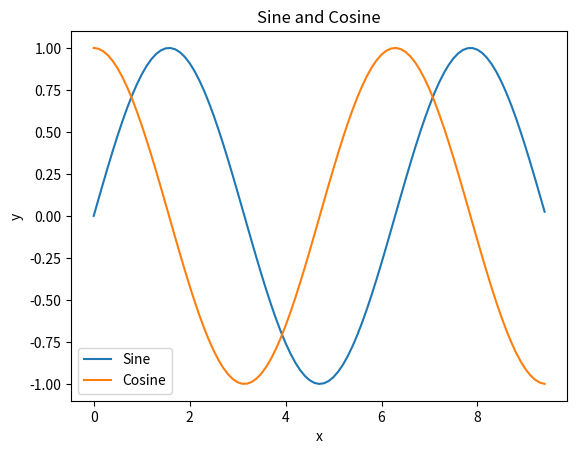

Python code for this plot:
# Integer
x = 3
# Floating point number
y = 2.5
# String
z = "Hello"
# Another string; note that variable names are case-sensitive
Z = "Wonderful!"

# 3_x = "456" is invalid. Numbers cannot be in the first position.

# Print function prints the value of the variable
print(x)
print(y)
print(z)
print(Z)

# Assigning boolean value "True" to Z
# This "overrides" the old value of Z
Z = True

print("New value of Z:", Z)

# Adding an interger by a floating point number
# x = 3, y = 2.5
w = x + y
print(w)

# Concatenate strings
v = "World!"
hello_world = z + " " + v
print(hello_world)

# Formatting a string with other strings and Python values
print(f"The concatenated string of '{z}' and '{v}' is '{hello_world}'!")

# Formatting a floating point number with 2 digits after decimal
print(f"The sum of x and y is {w:.2f}")

letters = 'abcdefg'

# Get the second character in the string
# Python index begins at 0
second_letter = letters[0]
print(second_letter)

# Get the last character in the string
# Python supports negative indices
last_letter = letters[-1]
print(last_letter)

# Get a substring from the second to the fourth character
letters_substr_1 = letters[1:4]
print(letters_substr_1)

# Omit begin or end index if the range is half-open
letters_substr_2 = letters[3:]
print(letters_substr_2)

# Integer type
x = 1
# We use `type` function to get the type of a value
print(type(x))

# Floating point number type
y = 3.
print(type(y))

# Complex number type
z = 2j+5
print(type(z))

# A unicode string
a_string = "This is a string with emoji 😊!"
print(a_string, type(a_string))

# Boolean values can only be True or False
x = 1 
y = 3.
true_value = x < 2
false_value = y > 4.

print(true_value, type(true_value))
print(false_value, type(false_value))

# Assign True and False directly
true_value = True
false_value = False

# Indicating "no result" and "no value" with `None` value
none_value = None

# None value has a special None type
print(none_value, type(none_value))

# Use square brackets to initialize list
# Use commas to seperate elements
a_list = [1, 2, 3, 4]

# Get list length with `len` function
print(f"Length of a_list is: {len(a_list)}")

# List indexing and slicing operations are similar to that of strings
print(f"3rd element of a_list is: {a_list[2]}")
print(f"Slice a sub-list from a_list: {a_list[1:-1]}")

# Sum the elements of a list with `sum` function
print(f"The sum of a_list is: {sum(a_list)}")

# We can put values of different types in a list
b_list = [20, True, "good", "bad"] 
b_list

# List update: append, remove

# Append an element to the end of the list
new_elem = 10
print(a_list)
a_list.append(new_elem)
print(f"After appending {new_elem}, a_list is now:")
print(a_list)
print("")

# Remove element from list
print(b_list)
print("Remove the string good from b_list:")
b_list.remove("good")
print(b_list)

# Initialize tuple with parentheses
a_tuple = (1, 2, 3, 3)
print(a_tuple)
print(f"First element of a_tuple: {a_tuple[0]}")

# a_tuple[0] = 5 is invalid

# Initialize an empty set
a_set = set()
print(a_set)

# Initialize a set from an existing list or tuple
a_set = set(a_tuple)
print(a_set)

# Add an element to the set
a_set.add(4)
print("After adding element 4, a_set is now:")
print(a_set)

# Remove an element from the set
a_set.remove(2)
print("After removing element 2, a_set is now:")
print(a_set)

# Check if a value is in the set or not
a_set_has_1 = 1 in a_set
print(f"a_set has element 1: {a_set_has_1}")

# Initialize a dictionary with curly brackets
empty_dict = {}
print(empty_dict)

a_dict = {1: "a", "key": "value", b"bool_prop": True}
print(a_dict)

# Add or update a key-value pair
a_dict[2] = "b"
a_dict[1] = "aa"
print("After updating, a_dict is now:")
print(a_dict)

# Remove a key-value pair from dictionary
del a_dict[b"bool_prop"]
print("After removing key b'bool_prop', a_dict is now:")
print(a_dict)

# Get keys of the dictionary with `keys` method
# Note `keys` returns an iterator, so we collect all the keys into a list
a_dict_keys = list(a_dict.keys())
print(f"Keys of a_dict: {a_dict_keys}")

# Get values of the dictionary with `values` method
a_dict_values = list(a_dict.values())
print(f"Values of a_dict: {a_dict_values}")

# `items` method returns an iterator for visiting all key-value pairs
for key, value in a_dict.items():
    print(f"Value of a_dict[{key}] is {value}")

sum_ = 6.0
if sum_ == 0:
    print("sum_ is 0")
elif sum_ < 0:
    print("sum_ is less than 0")
else:
    # Cast sum_ into string type
    print("sum_ is above 0 and its value is " + str(sum_)) # Cast sum_ into string type.

# Visiting all characters in a string
iter_string = "abcde"
print("Iterating through a string:")
for letter in iter_string:
    print(letter)

print("")
# Visitng all elements in a list
iter_list = [1, 2.2, False, None, b"hi!", ("hello", "world")]
print("Iterating through a list:")
for item in iter_list:
    print(item)

# Construct range with end, begin index and step
# (Latter two are optional)
range_with_end = range(4)
range_with_begin_end = range(2, 5)
range_with_begin_end_step = range(1, 10, 2)

print(f"range(4) is equivalent to list {list(range_with_end)}")
print(f"range(2, 5) is equivalent to list {list(range_with_begin_end)}")
print(f"range(1, 10, 2) is equivalent to list {list(range_with_begin_end_step)}")

# Write C-style for loops with range
for index in range(len(iter_string)):
    print(f"The {index}th letter in iter_string is {iter_string[index]}")

# The same for loop using `enumerate` iterator
for index, letter in enumerate(iter_string):
    print(f"The {index}th letter in iter_string is {letter}")

# Create a new list by adding 1 to each item
old_list = [2, 3, 5]
new_list = [x+1 for x in old_list]
print(f"Old list: {old_list}, new list: {new_list}")

# Filter elements in the list
num_list = [2, 3, 5, 8, 9]
even_list = [x for x in num_list if x%2==0]
print(f"Old list: {num_list}, filtered list with even numbers only: {even_list}")

a = 1
b = 1

# Fibonacci sequence loop
while True:
    print(f"a = {a}")
    
    # Update next item of the sequence
    a, b = b, a
    a += b

    # Do not print `b` if `a` is smaller than 8
    if a <= 8:
        continue
    print(f"b = {b}")
    
    # Break out of the loop if `b` is larger than 20
    if b > 20:
        break

# Compute the absolute value of a number
abs(-3.5)

def my_sum(list_to_sum):
    """ Compute the sum of an iterable by calling built-in sum function. """
    return sum(list_to_sum)

my_sum(range(5))

def my_sum_using_loop(list_to_sum):
    """ Compute the sum of iterable with for loop. """
    sum_ = list_to_sum[0]
    for item in list_to_sum[1:]:
        sum_ += item
    return sum_

my_sum_using_loop(range(5))

# Use import to load a library
import math

x = 3
# Calling functions in the math module
print(f"e^x = e^3 = {math.exp(x)}")
print(f"log(x) = log(3) = {math.log(x)}")

# Alternatively, import one specific function:
from math import exp
print(exp(x))

# Or import all functions from the module
from math import * 
print(exp(x))
print(log(x))

# Before importing math, calling `exp` or `log` will raise errors

# Load numpy after installation
# Use `np` instead of `numpy` to call functions in numpy package
import numpy as np

# Create a 1D NumPy array
x = np.array([1,2,4,8,16])
print(x, type(x), "\n")

# Create a 2D NumPy array, specify the data type as float64
y = np.array([[1,2,3], [4,5,7]], dtype=np.float64)
print(y, type(y), "\n")

# `shape` property return dimensional information for the array
y.shape

# `np.zeros` function creates an array with given shape, filled with zeros
a = np.zeros(3) 
print(a, "\n")

# `np.ones` function creates an array with given shape, filled with ones
b = np.ones((2, 2))
print(b, "\n")

# `np.full` function creates an array with given shape, filled with given number
c = np.full((2, 4), 5.)
print(c, "\n")

a = np.array([[1, 2, 3, 4], [5, 6, 7, 8], [9, 10, 11, 12]])
print(a, "\n")

# Get an element with multidimensional index
print(a[0, 1], "\n")

# Get the last column of the matrix
print(a[:, -1], "\n")

## [ TODO ]
# Slice a sub-matrix of `a`, such that it only contains elements
# from the first two rows and the second and third column
a_sub = NotImplemented
print(a_sub, "\n")

x = np.array([[1, 2], [3, 4]], dtype=np.float64)
y = np.array([[5, 6], [7, 8]], dtype=np.float64)

# Use "+" or `np.add` for addition
print(x + y)
print(np.add(x, y), "\n")

# Element-wise square root of array
print(np.sqrt(x), "\n")

a = np.array([[0, 0, 0], [10, 10, 10], [20, 20, 20], [30, 30, 30]])
b = np.array([0, 1, 2])

# `np.empty_like` creates an uninitialized array with the shape of another array
result1 = np.empty_like(a)

# Addition through for loop
for i in range(4):
    result1[i, :] = a[i, :] + b
# Same addition using broadcasting
result2 = a + b[None, :]

print(result1, "\n")
print(result2)

x = np.array([1, 2, 3])
y = np.array([1, 2, 3, 4])

## [ TODO ]
# 1) "Expand" the dimension of `x` and `y` with `None` indices,
#    so that their shapes are suitable for broadcasting
# 2) Multiply `x` and `y` together to compute Kronecker product
z = NotImplemented
print(z, "\n")

x = np.array([[1, 2, 3], [4, 5, 6], [7, 8, 9], [10, 11, 12]])

# Reshape `x` to 3*4 array
print(x.reshape((3, 4)), "\n")
# Reshape `x` to a 1D vector of length 12
print(x.reshape(12), "\n")

old_array = np.array([[1, 2], [3, 4]])
print("Original:\n", old_array, "\n")

# `np.tile` repeats the last N dimensions
print(np.tile(old_array, 2), "\n")
print(np.tile(old_array, (2, 3)), "\n")

from random import Random
import pandas as pd

# Random number generator
rand = Random(31415926)

names = ["Albert", "John", "Richard", "Henry", "William"]
surnames = ["Goodman", "Black", "White", "Green", "Joneson"]
salaries = [500*rand.randint(10, 30) for _ in range(10)]

def generate_random_person(names, surnames, salaries):
    return {
        "name": rand.sample(names, 1)[0],
        "surname": rand.sample(surnames, 1)[0],
        "salary": rand.sample(salaries, 1)[0]
    }

def generate_people(k):
    return [generate_random_person(names, surnames, salaries) for _ in range(k)]

# Create 50 random profiles
df = pd.DataFrame(generate_people(50), columns=["name", "surname", "salary"])
# Slice the first 10 rows (profiles)
df.head(10)

# Select a column
salary_col = df["salary"]
# List the salary of the first 10 people
print(salary_col.head(10), "\n")

print("Occurance of salary:")
# Count the occurance of each salary value
print(salary_col.value_counts())

# Median of column values
salary_col.median()

# Filter rows by condition
high_salary_profiles = df[df["salary"] >= 6000]

# Mean of filtered rows
high_salary_profiles["salary"].mean()

## [ TODO ]
# Print the first 10 index and name (no surname) of people whose salary is greater than 10000
pass

import matplotlib.pyplot as plt

# Create curve data
x = np.arange(0, 3 * np.pi, 0.1)
y_sin = np.sin(x)
y_cos = np.cos(x)

# Plot two series (two different curves)
plt.plot(x, y_sin, label="Sine")
plt.plot(x, y_cos, label="Cosine")

# Set axis labels
plt.xlabel("x")
plt.ylabel("y")

# Set plot title
plt.title('Sine and Cosine')

# Show legend
plt.legend()

# Complete and show the plot
plt.show()

import numpy as np
from numpy.random import RandomState

from mpl_toolkits.mplot3d import Axes3D
import matplotlib.pyplot as plt

rand = RandomState(31415926)
# Create random plot data
x = np.arange(0, 5, 0.05)
y = x*2+rand.randn(len(x))
z = x*1.5+2*rand.randn(len(x))

# Prepare to draw 3D plot
fig = plt.figure()
ax = fig.add_subplot(1, 1, 1, projection='3d')

## [ TODO ]
# 1) Plot the points in the 3D space and name the series "3D Points".
#    (Hint: Use `ax.scatter` for plotting points)
# 2) Name the X, Y and Z label
#    (Hint: replace `plt.xxx` method calls with `ax.set_xxx`)
# 3) Set the title of the plot to "3D Points Demo"
# 4) Show legend
pass

plt.show()